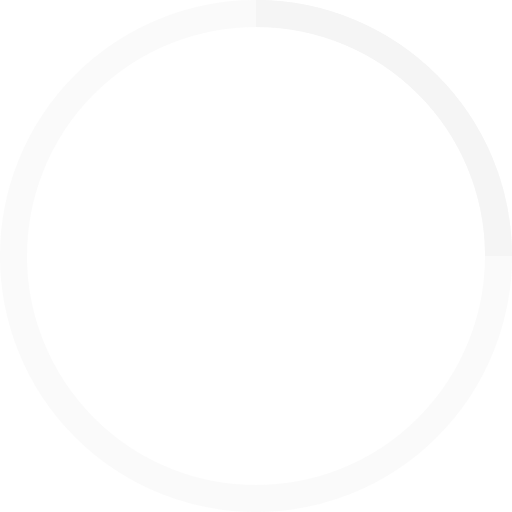
t = 0.00 s
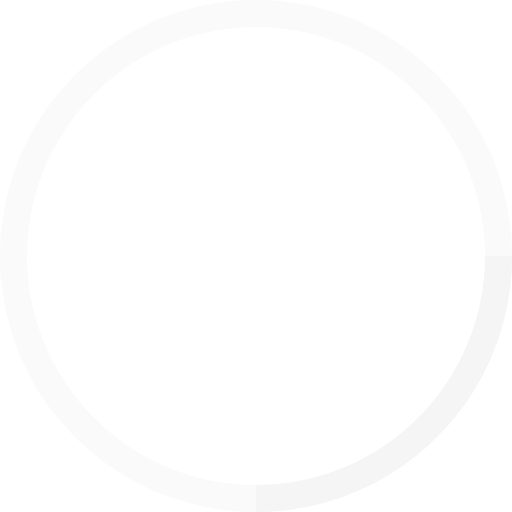
t = 0.25 s
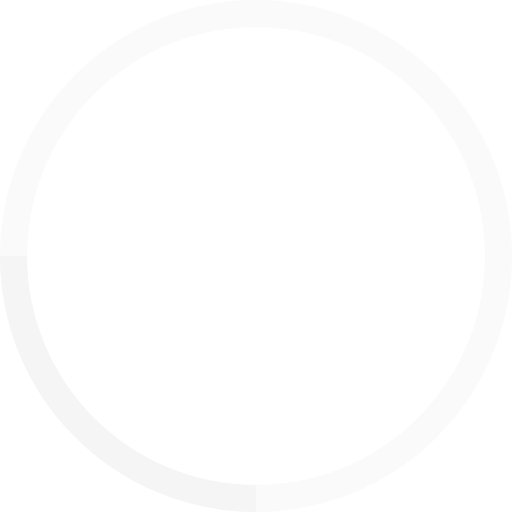
t = 0.50 s
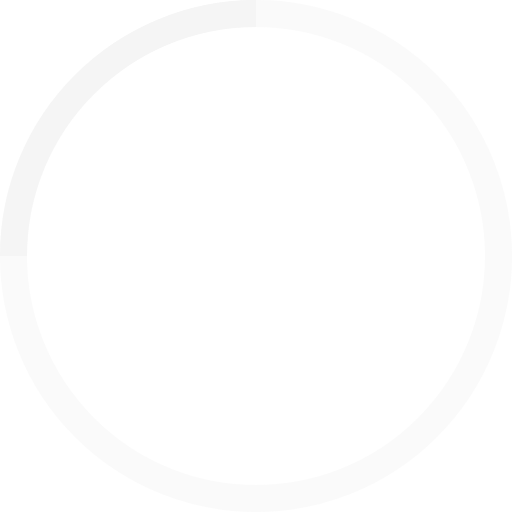
t = 0.75 s

The animated SVG that drew these frames (rendered in a browser with its animation timeline set to each time). Animation: 1 SMIL element (animateTransform=1); one cycle of 1.00 s, repeats indefinitely.

<!-- By Sam Herbert (@sherb), for everyone. More @ http://goo.gl/7AJzbL -->
<svg width="38" height="38" viewBox="0 0 38 38" xmlns="http://www.w3.org/2000/svg" stroke="#f5f5f5">
    <g fill="none" fill-rule="evenodd">
        <g transform="translate(1 1)" stroke-width="2">
            <circle stroke-opacity=".5" cx="18" cy="18" r="18"/>
            <path d="M36 18c0-9.94-8.06-18-18-18">
                <animateTransform
                    attributeName="transform"
                    type="rotate"
                    from="0 18 18"
                    to="360 18 18"
                    dur="1s"
                    repeatCount="indefinite"/>
            </path>
        </g>
    </g>
</svg>
